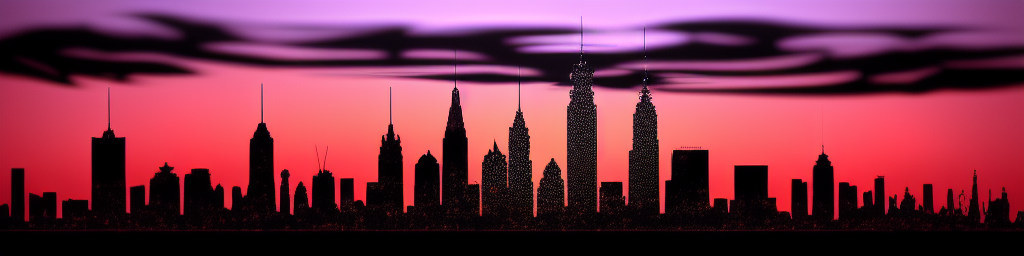
Generation parameters embedded in this image by AUTOMATIC1111 Stable Diffusion web UI or a fork of it (Forge, ...) (PNG 'parameters' text chunk):
City skyline in silhouette
Steps: 20, Sampler: Euler a, CFG scale: 7, Seed: 948629783, Size: 1024x256, Model hash: bb725eaf2e, Model: Protogen_V2.2